Run: headless pygame with SDL's dummy video driver; simulated clock (each Clock.tick advances the game by its frame time, no real sleeping); random seed 0; keys injected as events and as key.get_pressed() state; no mouse input.
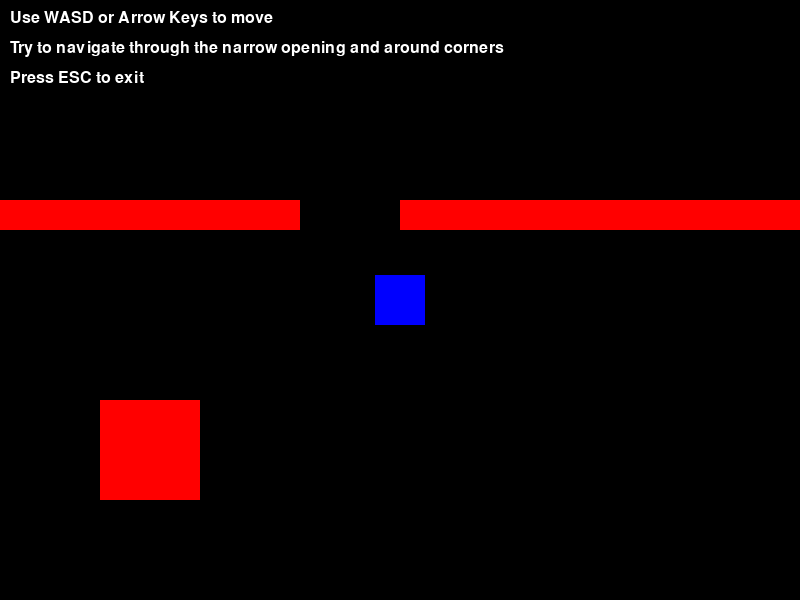
Frame 1 of 4 · flips 1–60 · no input
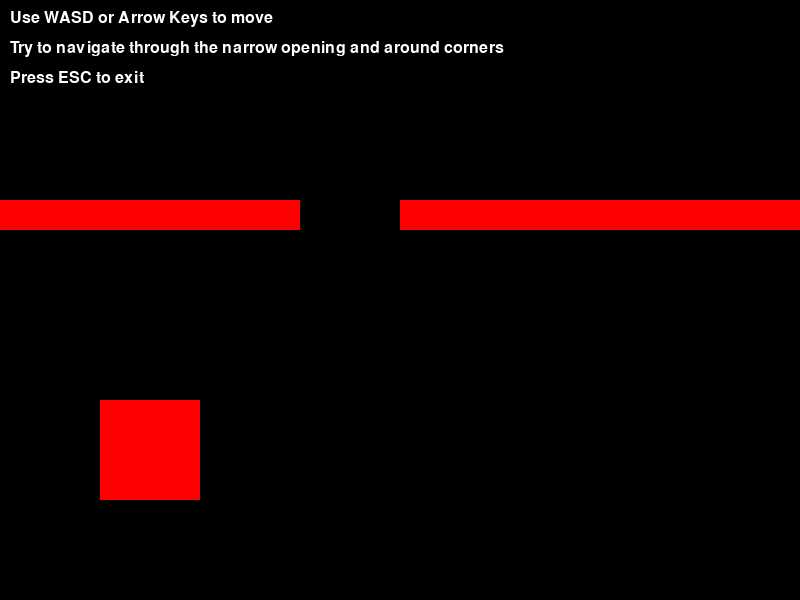
Frame 2 of 4 · flips 61–180 · tapped SPACE, RETURN · held RIGHT (→), D
Frame 3 of 4 · flips 181–300 · held DOWN (↓), S · screen unchanged from frame 2, image omitted
Frame 4 of 4 · flips 301–420 · held LEFT (←), A, UP (↑), W · screen same as frame 1, image omitted

The pygame program that drew these frames:

import pygame
import sys

# Initialize pygame
pygame.init()

# Set up display
WIDTH, HEIGHT = 800, 600
screen = pygame.display.set_mode((WIDTH, HEIGHT))
pygame.display.set_caption("Collision Test")

# Colors
WHITE = (255, 255, 255)
BLACK = (0, 0, 0)
RED = (255, 0, 0)
GREEN = (0, 255, 0)
BLUE = (0, 0, 255)

# Create player
player_size = 50
player_x = WIDTH // 2 - player_size // 2
player_y = HEIGHT // 2 - player_size // 2
player_speed = 5
player_rect = pygame.Rect(player_x, player_y, player_size, player_size)

# Create obstacles
obstacles = [
    # Wall with a narrow opening
    pygame.Rect(0, 200, 300, 30),
    pygame.Rect(400, 200, WIDTH - 400, 30),
    
    # Corner obstacle
    pygame.Rect(100, 400, 100, 100)
]

# Font
font = pygame.font.SysFont(None, 24)

def draw_text(text, color, x, y):
    """Draw text on screen"""
    text_surface = font.render(text, True, color)
    screen.blit(text_surface, (x, y))

def main():
    """Main game loop"""
    
    clock = pygame.time.Clock()
    running = True
    
    # Movement keys
    move_left = False
    move_right = False
    move_up = False
    move_down = False
    
    while running:
        for event in pygame.event.get():
            if event.type == pygame.QUIT:
                running = False
            
            # Key press events
            if event.type == pygame.KEYDOWN:
                if event.key == pygame.K_LEFT or event.key == pygame.K_a:
                    move_left = True
                if event.key == pygame.K_RIGHT or event.key == pygame.K_d:
                    move_right = True
                if event.key == pygame.K_UP or event.key == pygame.K_w:
                    move_up = True
                if event.key == pygame.K_DOWN or event.key == pygame.K_s:
                    move_down = True
                    
                if event.key == pygame.K_ESCAPE:
                    running = False
            
            # Key release events
            if event.type == pygame.KEYUP:
                if event.key == pygame.K_LEFT or event.key == pygame.K_a:
                    move_left = False
                if event.key == pygame.K_RIGHT or event.key == pygame.K_d:
                    move_right = False
                if event.key == pygame.K_UP or event.key == pygame.K_w:
                    move_up = False
                if event.key == pygame.K_DOWN or event.key == pygame.K_s:
                    move_down = False
        
        # Store previous position for collision detection
        prev_x, prev_y = player_rect.x, player_rect.y
        
        # Calculate new position
        new_x, new_y = player_rect.x, player_rect.y
        
        # Handle movement
        if move_left:
            new_x -= player_speed
        if move_right:
            new_x += player_speed
        if move_up:
            new_y -= player_speed
        if move_down:
            new_y += player_speed
        
        # Update player position
        player_rect.x = new_x
        player_rect.y = new_y
        
        # Check for collisions
        collided = False
        for obstacle in obstacles:
            if player_rect.colliderect(obstacle):
                collided = True
                break
        
        # If collision occurred, revert to previous position
        if collided:
            player_rect.x = prev_x
            player_rect.y = prev_y
        
        # Clear screen and draw
        screen.fill(BLACK)
        
        # Draw player
        pygame.draw.rect(screen, BLUE, player_rect)
        
        # Draw obstacles
        for obstacle in obstacles:
            pygame.draw.rect(screen, RED, obstacle)
        
        # Draw instructions
        draw_text("Use WASD or Arrow Keys to move", WHITE, 10, 10)
        draw_text("Try to navigate through the narrow opening and around corners", WHITE, 10, 40)
        draw_text("Press ESC to exit", WHITE, 10, 70)
        
        # Update display
        pygame.display.flip()
        
        # Cap framerate
        clock.tick(60)

if __name__ == "__main__":
    main()
    pygame.quit()
    sys.exit() 
